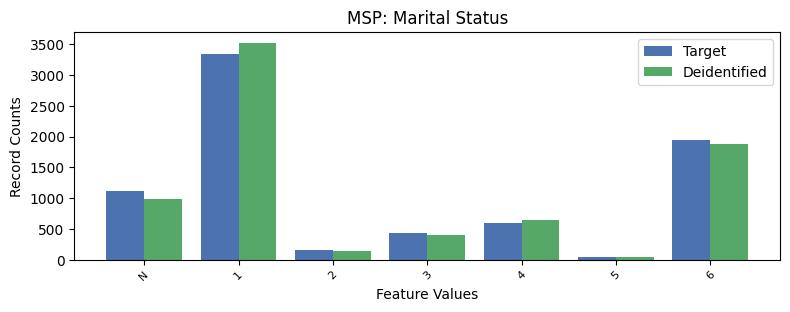

The table this chart was drawn from, first rows:
, MSP, count_target, count_deidentified
0, 1, 3338, 3524
1, 6, 1949, 1883
2, -1, 1120, 992
3, 4, 600, 638
4, 3, 429, 400
5, 2, 152, 148
6, 5, 46, 49
